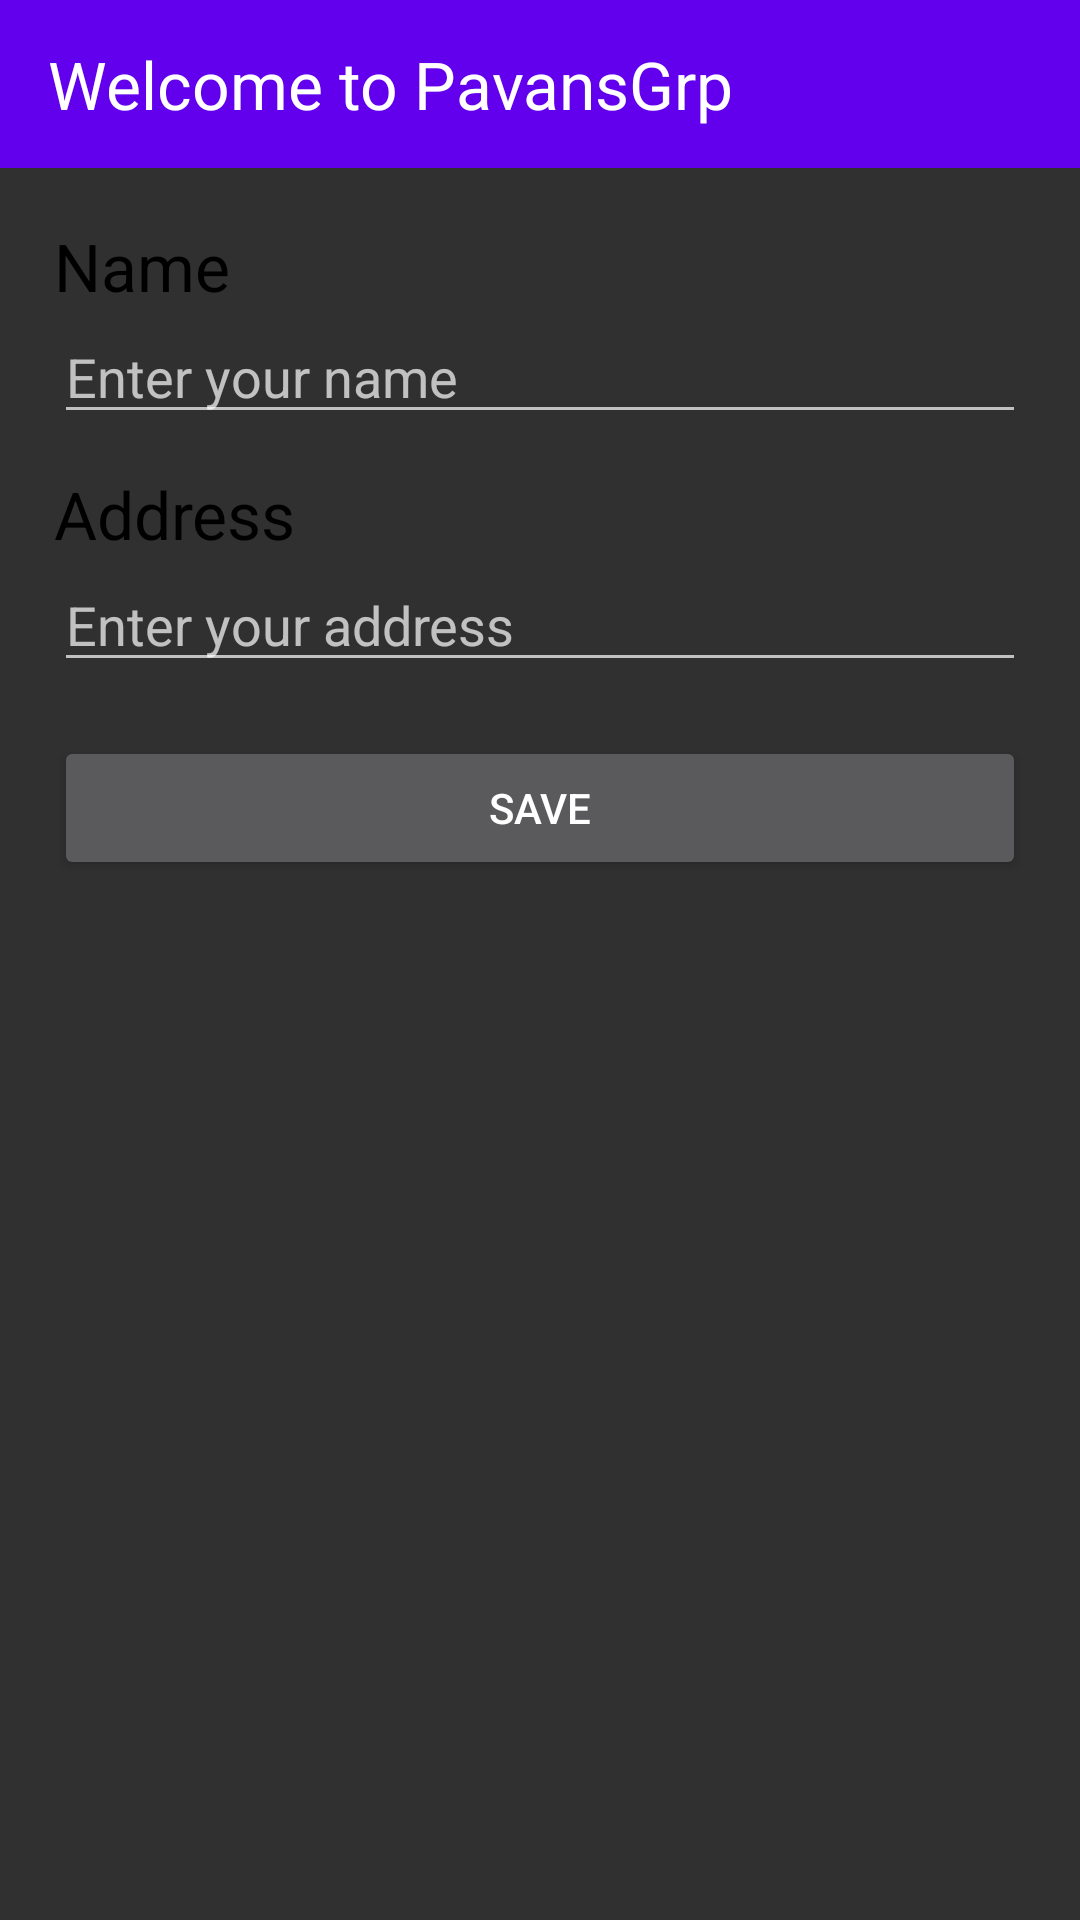

The Android layout XML behind this screen, and the referenced resources:
<!-- AndroidManifest.xml: application theme Theme.Pavansgroup -->
<!-- res/layout/activity_main.xml -->
<?xml version="1.0" encoding="utf-8"?>
<androidx.constraintlayout.widget.ConstraintLayout xmlns:android="http://schemas.android.com/apk/res/android"
    xmlns:app="http://schemas.android.com/apk/res-auto"
    xmlns:tools="http://schemas.android.com/tools"
    android:layout_width="match_parent"
    android:layout_height="match_parent"
    tools:context=".MainActivity">

    <androidx.appcompat.widget.Toolbar
        android:id="@+id/toolBar"
        android:layout_width="match_parent"
        android:layout_height="?attr/actionBarSize"
        android:background="@color/purple_500"
        app:layout_constraintEnd_toEndOf="parent"
        app:layout_constraintStart_toStartOf="parent"
        app:layout_constraintTop_toTopOf="parent">

        <androidx.constraintlayout.widget.ConstraintLayout
            android:layout_width="match_parent"
            android:layout_height="match_parent">

            <TextView
                android:layout_width="wrap_content"
                android:layout_height="wrap_content"
                android:text="Welcome to PavansGrp"
                app:layout_constraintStart_toStartOf="parent"
                app:layout_constraintTop_toTopOf="parent"
                app:layout_constraintBottom_toBottomOf="parent"
                android:textColor="@color/white"
                android:textSize="22sp"
                />

            <ImageView
                android:id="@+id/image"
                android:layout_width="wrap_content"
                android:layout_height="wrap_content"
                app:layout_constraintBottom_toBottomOf="parent"
                android:layout_marginEnd="18dp"
                android:src="@drawable/ic_game"
                app:layout_constraintEnd_toEndOf="parent"
                app:layout_constraintTop_toTopOf="parent" />
        </androidx.constraintlayout.widget.ConstraintLayout>

    </androidx.appcompat.widget.Toolbar>

    <TextView
        android:id="@+id/tvName"
        android:layout_width="wrap_content"
        android:layout_height="wrap_content"
        android:layout_marginStart="18dp"
        android:layout_marginTop="18dp"
        android:text="Name"
        android:textColor="@color/black"
        android:textSize="22sp"
        app:layout_constraintStart_toStartOf="parent"
        app:layout_constraintTop_toBottomOf="@+id/toolBar" />

    <EditText
        android:id="@+id/edtName"
        android:layout_width="match_parent"
        android:layout_height="wrap_content"
        android:layout_marginStart="18dp"
        android:layout_marginEnd="18dp"
        android:hint="Enter your name"
        android:inputType="text"
        android:textColor="@color/black"
        android:textSize="18sp"
        app:layout_constraintStart_toStartOf="parent"
        app:layout_constraintTop_toBottomOf="@+id/tvName" />

    <TextView
        android:id="@+id/tvAddress"
        android:layout_width="wrap_content"
        android:layout_height="wrap_content"
        android:layout_marginStart="18dp"
        android:layout_marginTop="12dp"
        android:text="Address"
        android:textColor="@color/black"
        android:textSize="22sp"
        app:layout_constraintStart_toStartOf="parent"
        app:layout_constraintTop_toBottomOf="@+id/edtName" />

    <EditText
        android:id="@+id/edtAddress"
        android:layout_width="match_parent"
        android:layout_height="wrap_content"
        android:layout_marginStart="18dp"
        android:layout_marginEnd="18dp"
        android:hint="Enter your address"
        android:inputType="textMultiLine"
        android:textColor="@color/black"
        android:textSize="18sp"
        app:layout_constraintStart_toStartOf="parent"
        app:layout_constraintTop_toBottomOf="@+id/tvAddress" />

    <Button
        android:id="@+id/btnAdd"
        android:layout_width="match_parent"
        android:layout_height="wrap_content"
        android:layout_marginStart="18dp"
        android:layout_marginTop="18dp"
        android:layout_marginEnd="18dp"
        android:text="Save"
        app:layout_constraintTop_toBottomOf="@+id/edtAddress" />

    <TextView
        android:layout_width="match_parent"
        app:layout_constraintTop_toBottomOf="@id/btnAdd"
        android:id="@+id/tvTextview"
        android:layout_height="wrap_content"/>

    <androidx.recyclerview.widget.RecyclerView
        android:layout_width="match_parent"
        android:id="@+id/recyclerView"
        app:layout_constraintTop_toBottomOf="@id/btnAdd"
        android:layout_height="wrap_content"/>


    </androidx.constraintlayout.widget.ConstraintLayout>
<!-- resources referenced by this layout -->
<resources>
  <style name="Theme.Pavansgroup" parent="Theme.AppCompat.NoActionBar">
          
          <item name="colorPrimary">@color/purple_500</item>
          <item name="colorPrimaryVariant">@color/purple_700</item>
          <item name="colorOnPrimary">@color/white</item>
          
          <item name="colorSecondary">@color/teal_200</item>
          <item name="colorSecondaryVariant">@color/teal_700</item>
          <item name="colorOnSecondary">@color/black</item>
          
          <item name="android:statusBarColor" tools:targetApi="l">?attr/colorPrimaryVariant</item>
          
      </style>
  <!-- not gathered from this repository: default colours our renderer supplied (Android Studio template values) -->
  <color name="purple_500">#FF6200EE</color>
  <color name="purple_700">#FF3700B3</color>
  <color name="teal_200">#FF03DAC5</color>
  <color name="teal_700">#FF018786</color>
  <color name="black">#FF000000</color>
  <color name="white">#FFFFFFFF</color>
</resources>
